The GitHub repository AnnaFilipov93/ReLeaf-old contains a labelled image folder "new_flowers_data" with 7 categories: daisy, dandelion, iris, rose, sunflower, tulip, water lilies. Examples follow, each with its label.

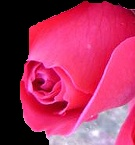
Label: rose

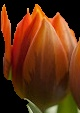
Label: tulip

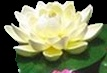
Label: water lilies

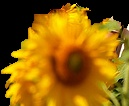
Label: sunflower

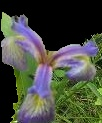
Label: iris

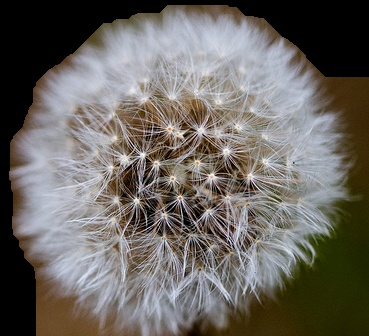
Label: dandelion
